Run: headless pygame with SDL's dummy video driver; simulated clock (each Clock.tick advances the game by its frame time, no real sleeping); random seed 0; keys injected as events and as key.get_pressed() state; no mouse input.
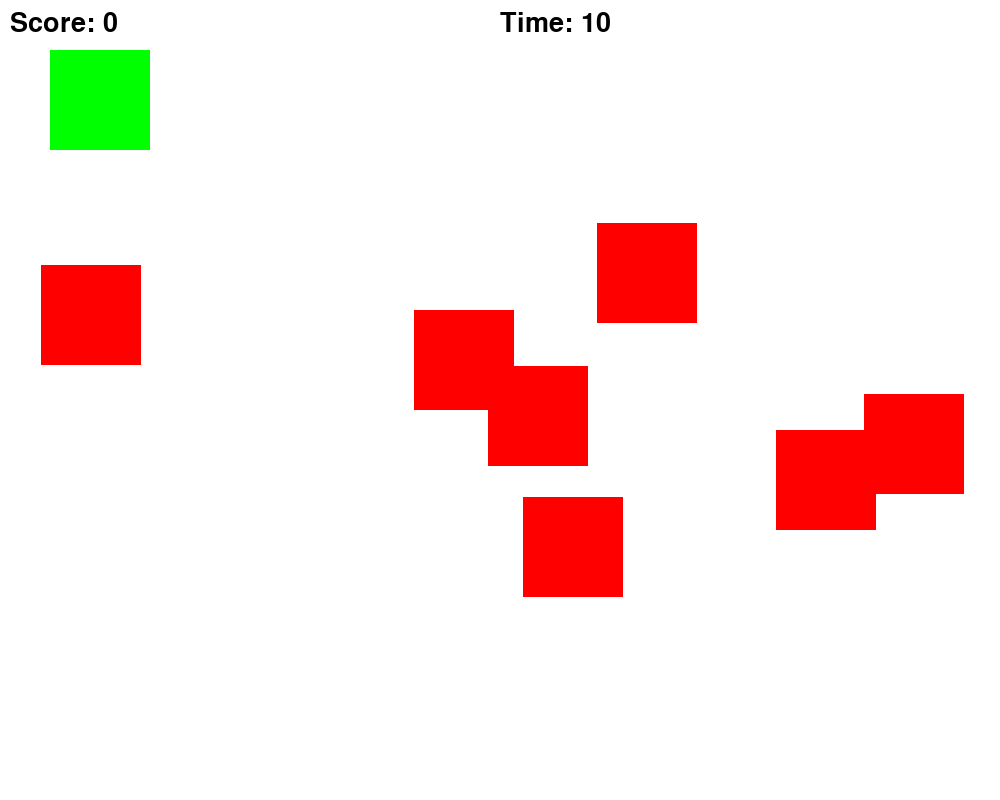
Frame 1 of 4 · flips 1–60 · no input
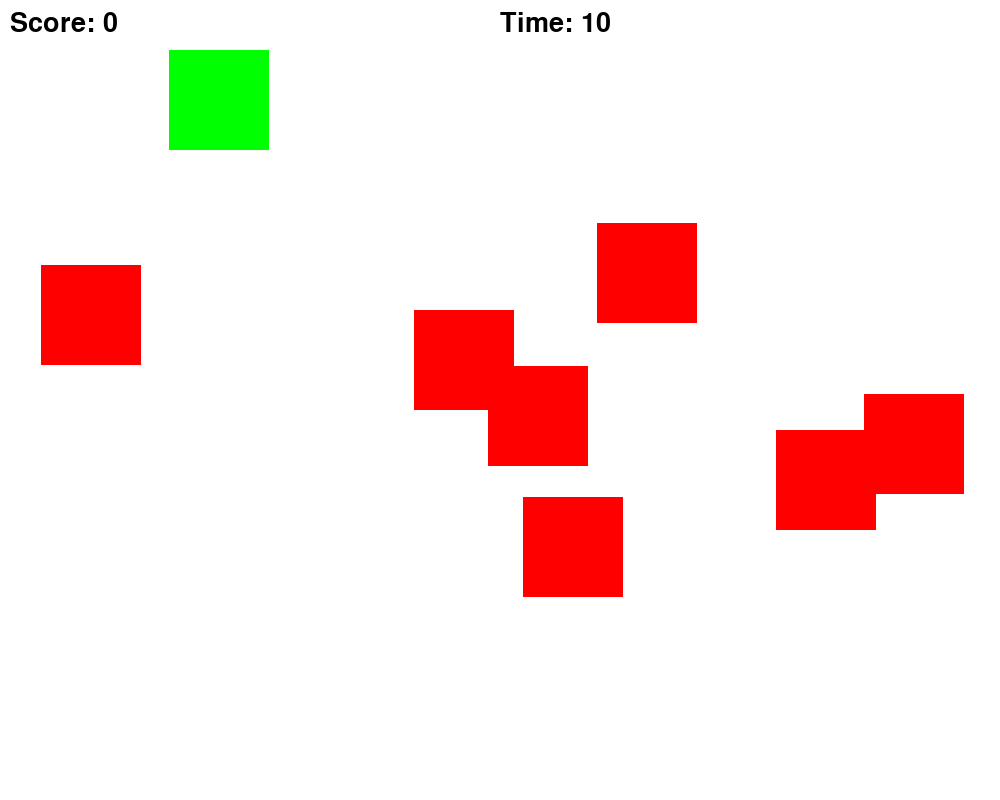
Frame 2 of 4 · flips 61–180 · tapped SPACE, RETURN · held RIGHT (→), D
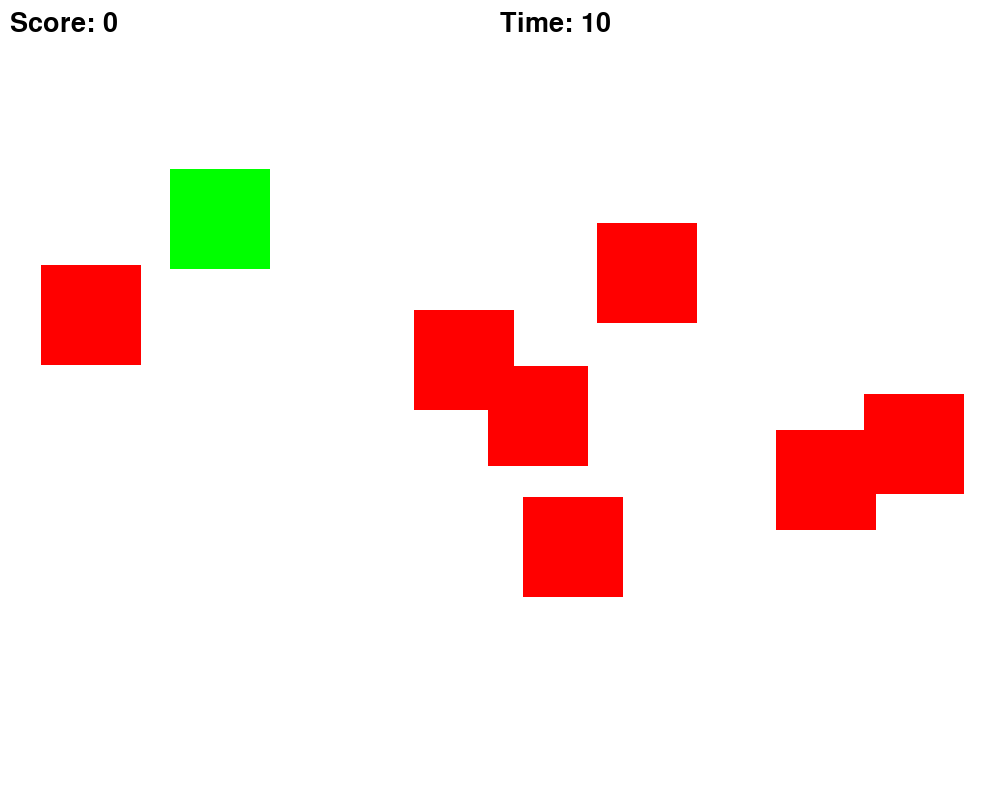
Frame 3 of 4 · flips 181–300 · held DOWN (↓), S
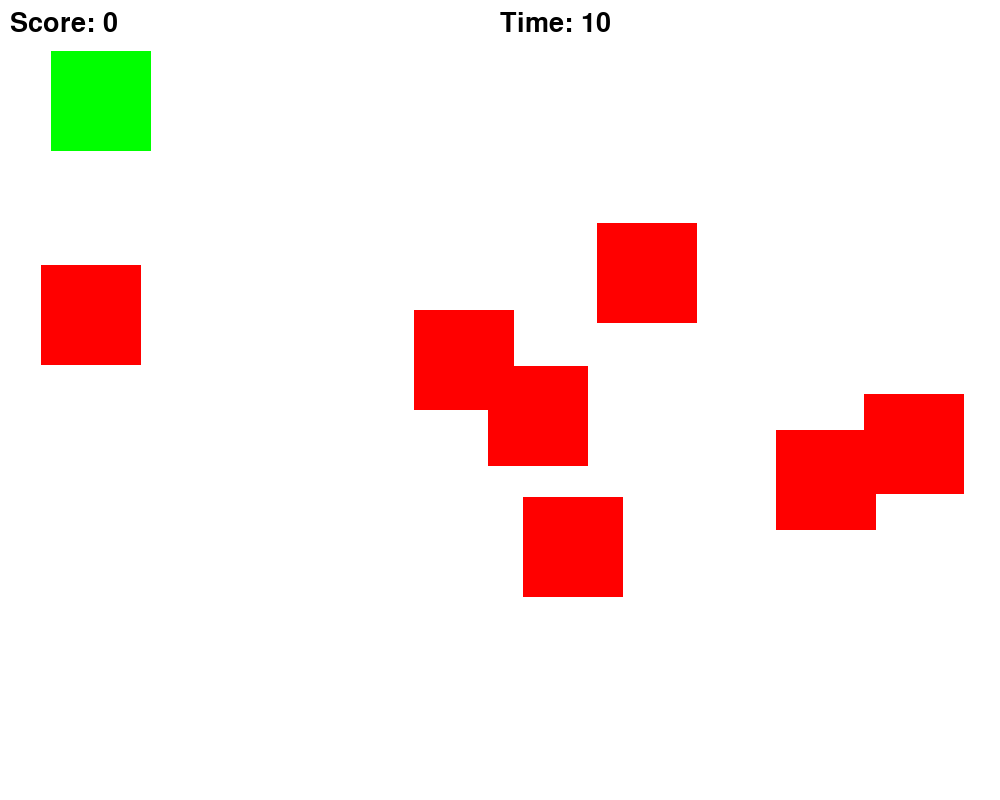
Frame 4 of 4 · flips 301–420 · held LEFT (←), A, UP (↑), W

The pygame program that drew these frames:

import pygame
import random
import time
# pre game setup
print("Can you get a 100 points in 30 seconds ?   ")
time.sleep(5)
print('\neach wave has 7 blocks and each block is worth 5 points ')
time.sleep(5)
print('\nuse the arrow keys to move the green block to hit the red blocks ')
time.sleep(5)
print('\nhit as many as you can before the timer runs out.')
time.sleep(5)
print('Goodluck ! ')
def controls(key , player) :
   if key[pygame.K_UP]:
        player.rect.y -= 1
        if player.rect.y < 0:
            player.rect.y = 0
   if key[pygame.K_DOWN] :
            player.rect.y += 0.5
            if player.rect.y > 700:
                player.rect.y = 700
   if key[pygame.K_LEFT] :
            player.rect.x -= 1
            if player.rect.x < 0:
                player.rect.x = 0
   if key[pygame.K_RIGHT] :
            player.rect.x += 1
            if player.rect.x > 900:
                player.rect.x = 900

pygame.init()
clock = pygame.time.Clock()
font = pygame.font.Font(None, 40)

class sprite (pygame.sprite.Sprite) :
    def __init__(self, x, y, width, height, color):
        super().__init__()
        self.image = pygame.Surface((width, height))
        self.image.fill(color)
        self.rect = self.image.get_rect()
        self.rect.topleft = (x, y)
screen = pygame.display.set_mode((1000, 800))
player = sprite(50, 50, 100, 100, pygame.Color('green'))  # Red rectangle
enemies = []
for _ in range(7) :
    x = random.randint(0, 900)
    y = random.randint(0, 700)
    enemy = sprite(x, y, 100, 100, pygame.Color('red'))
    enemies.append(enemy)
group = pygame.sprite.Group()
group.add(player)
for enemy in enemies :
    group.add(enemy)
running = True
score = 0
#live game section
while running :
    screen.fill((255, 255, 255))  # Fill the screen with white
    group.draw(screen)
    key = pygame.key.get_pressed()
    controls(key , player)
     #event section
    for event in pygame.event.get():
        for enemy in enemies :
          if pygame.sprite.collide_rect(player, enemy) :
            enemies.remove(enemy)
            group.remove(enemy)
            score += 5
            print("one defeated successfully! ")
            print(f"Score: {score}")
          if score == 100 or (score + 5)  > 100 :
            print("You win!")
            running = False
          if len(enemies) == 0 :
            print("regenerating enemies...")
            for _ in range(7) :
                x = random.randint(0, 900)
                y = random.randint(0, 700)
                enemy = sprite(x, y, 100, 100, pygame.Color('red'))
                enemies.append(enemy)
                group.add(enemy)

        if event.type == pygame.QUIT :
            running = False
    #screen render section
    scoreFont = font.render(f'Score: {score}', True, (0, 0, 0))

    times = max(0, 30 - pygame.time.get_ticks() // 1000)
    timer = font.render(f'Time: {times}', True, (0, 0, 0) , )
    screen.blit(timer , (500, 10))
    screen.blit(scoreFont, (10, 10))
    if times == 0:
        del scoreFont
        del timer
        clock.tick(5)
        
        print("Time's up! You lose kiddo .")
        running = False

       
   
    
    pygame.display.update()
